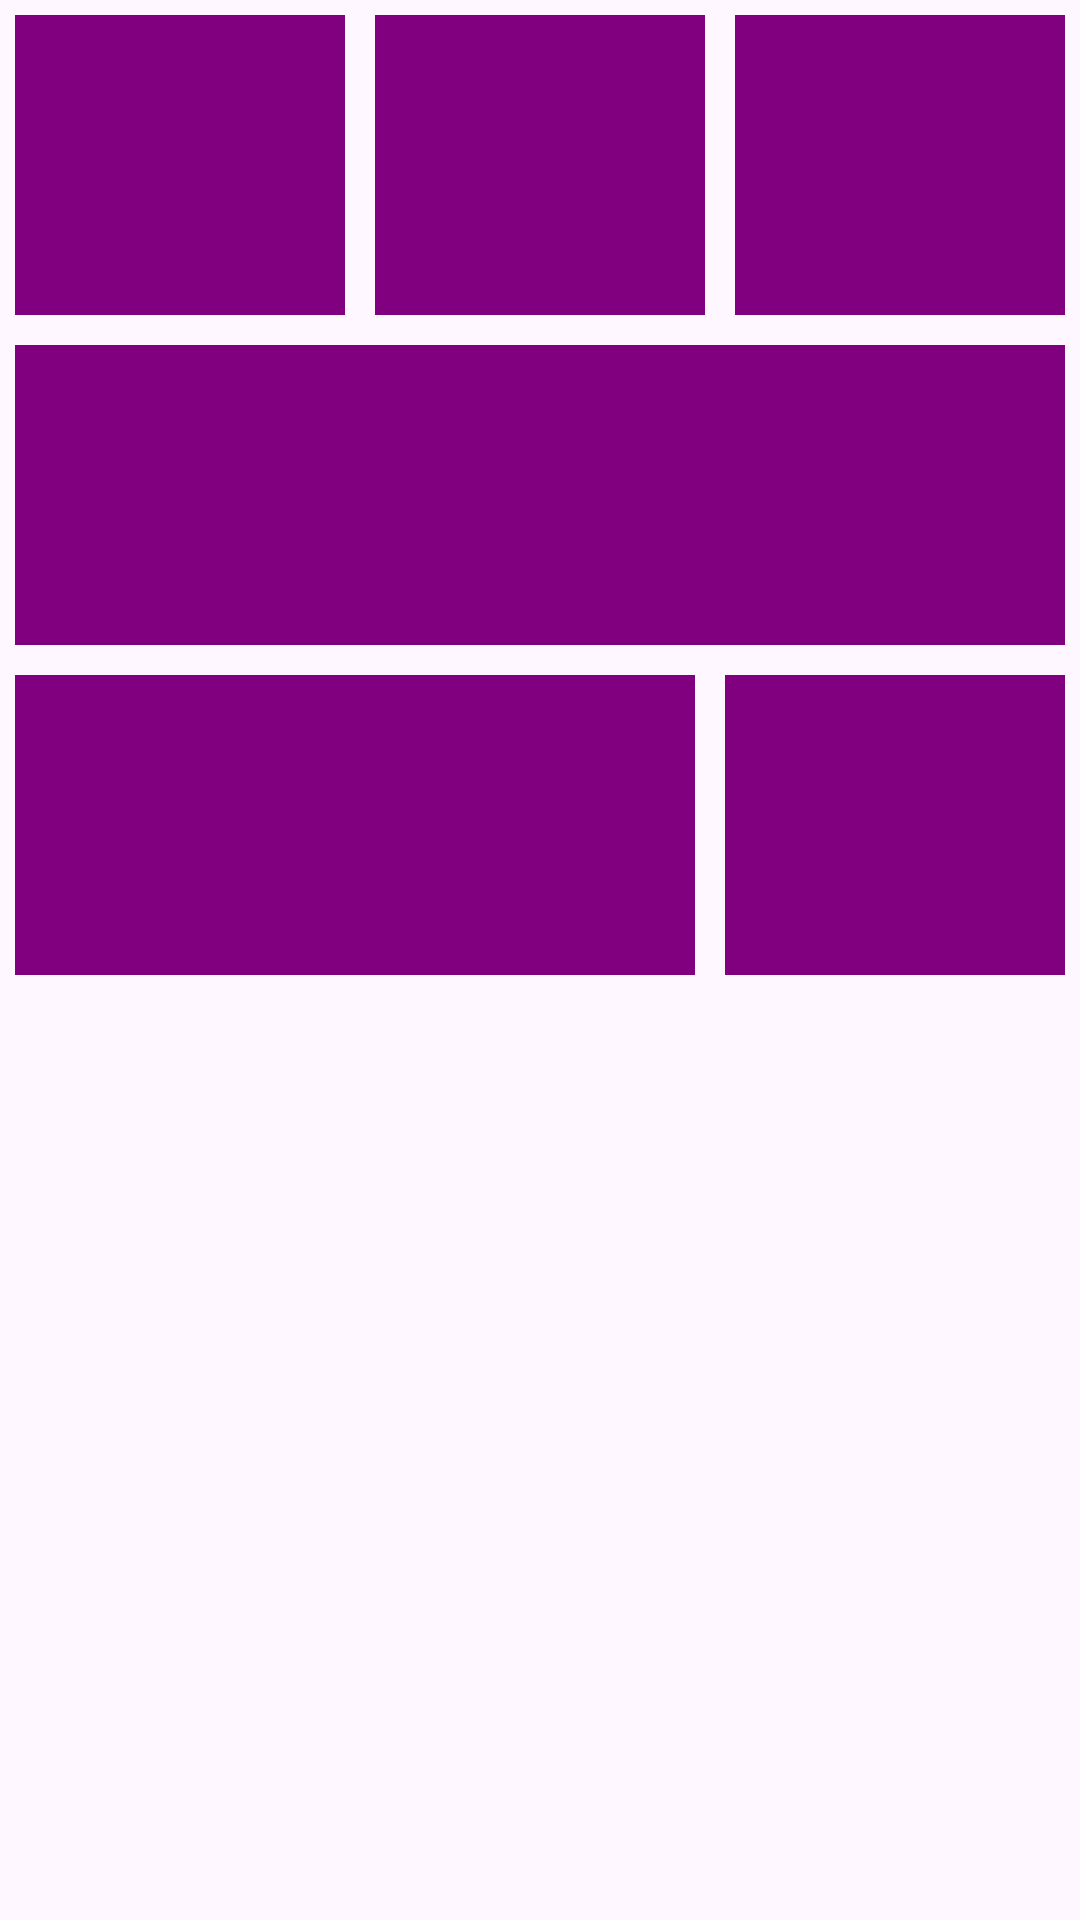

Android layout source for this screen:
<!-- AndroidManifest.xml: application theme Theme.ORD2DAMM08 -->
<!-- res/layout/activity_ex16.xml -->
<?xml version="1.0" encoding="utf-8"?>
<TableLayout
    xmlns:android="http://schemas.android.com/apk/res/android"
    android:layout_width="match_parent"
    android:layout_height="match_parent">

    <TableRow
        android:layout_width="match_parent"
        android:layout_height="wrap_content">

        <View
            android:layout_width="0dp"
            android:layout_height="100dp"
            android:layout_weight="1"
            android:background="#800080"
            android:layout_margin="5dp" />

        <View
            android:layout_width="0dp"
            android:layout_height="100dp"
            android:layout_weight="1"
            android:background="#800080"
            android:layout_margin="5dp" />

        <View
            android:layout_width="0dp"
            android:layout_height="100dp"
            android:layout_weight="1"
            android:background="#800080"
            android:layout_margin="5dp" />
    </TableRow>

    <TableRow
        android:layout_width="match_parent"
        android:layout_height="5dp" />

    <TableRow
        android:layout_width="match_parent"
        android:layout_height="wrap_content">

        <View
            android:layout_width="0dp"
            android:layout_height="100dp"
            android:layout_weight="3"
            android:background="#800080"
            android:layout_margin="5dp" />
    </TableRow>

    <TableRow
        android:layout_width="match_parent"
        android:layout_height="5dp" />

    <TableRow
        android:layout_width="match_parent"
        android:layout_height="wrap_content">

        <View
            android:layout_width="0dp"
            android:layout_height="100dp"
            android:layout_weight="2"
            android:background="#800080"
            android:layout_margin="5dp" />

        <View
            android:layout_width="0dp"
            android:layout_height="100dp"
            android:layout_weight="1"
            android:background="#800080"
            android:layout_margin="5dp" />
    </TableRow>
</TableLayout>
<!-- resources referenced by this layout -->
<resources>
  <style name="Theme.ORD2DAMM08" parent="Base.Theme.ORD2DAMM08" />
  <style name="Base.Theme.ORD2DAMM08" parent="Theme.Material3.DayNight.NoActionBar">
          
          
      </style>
</resources>
